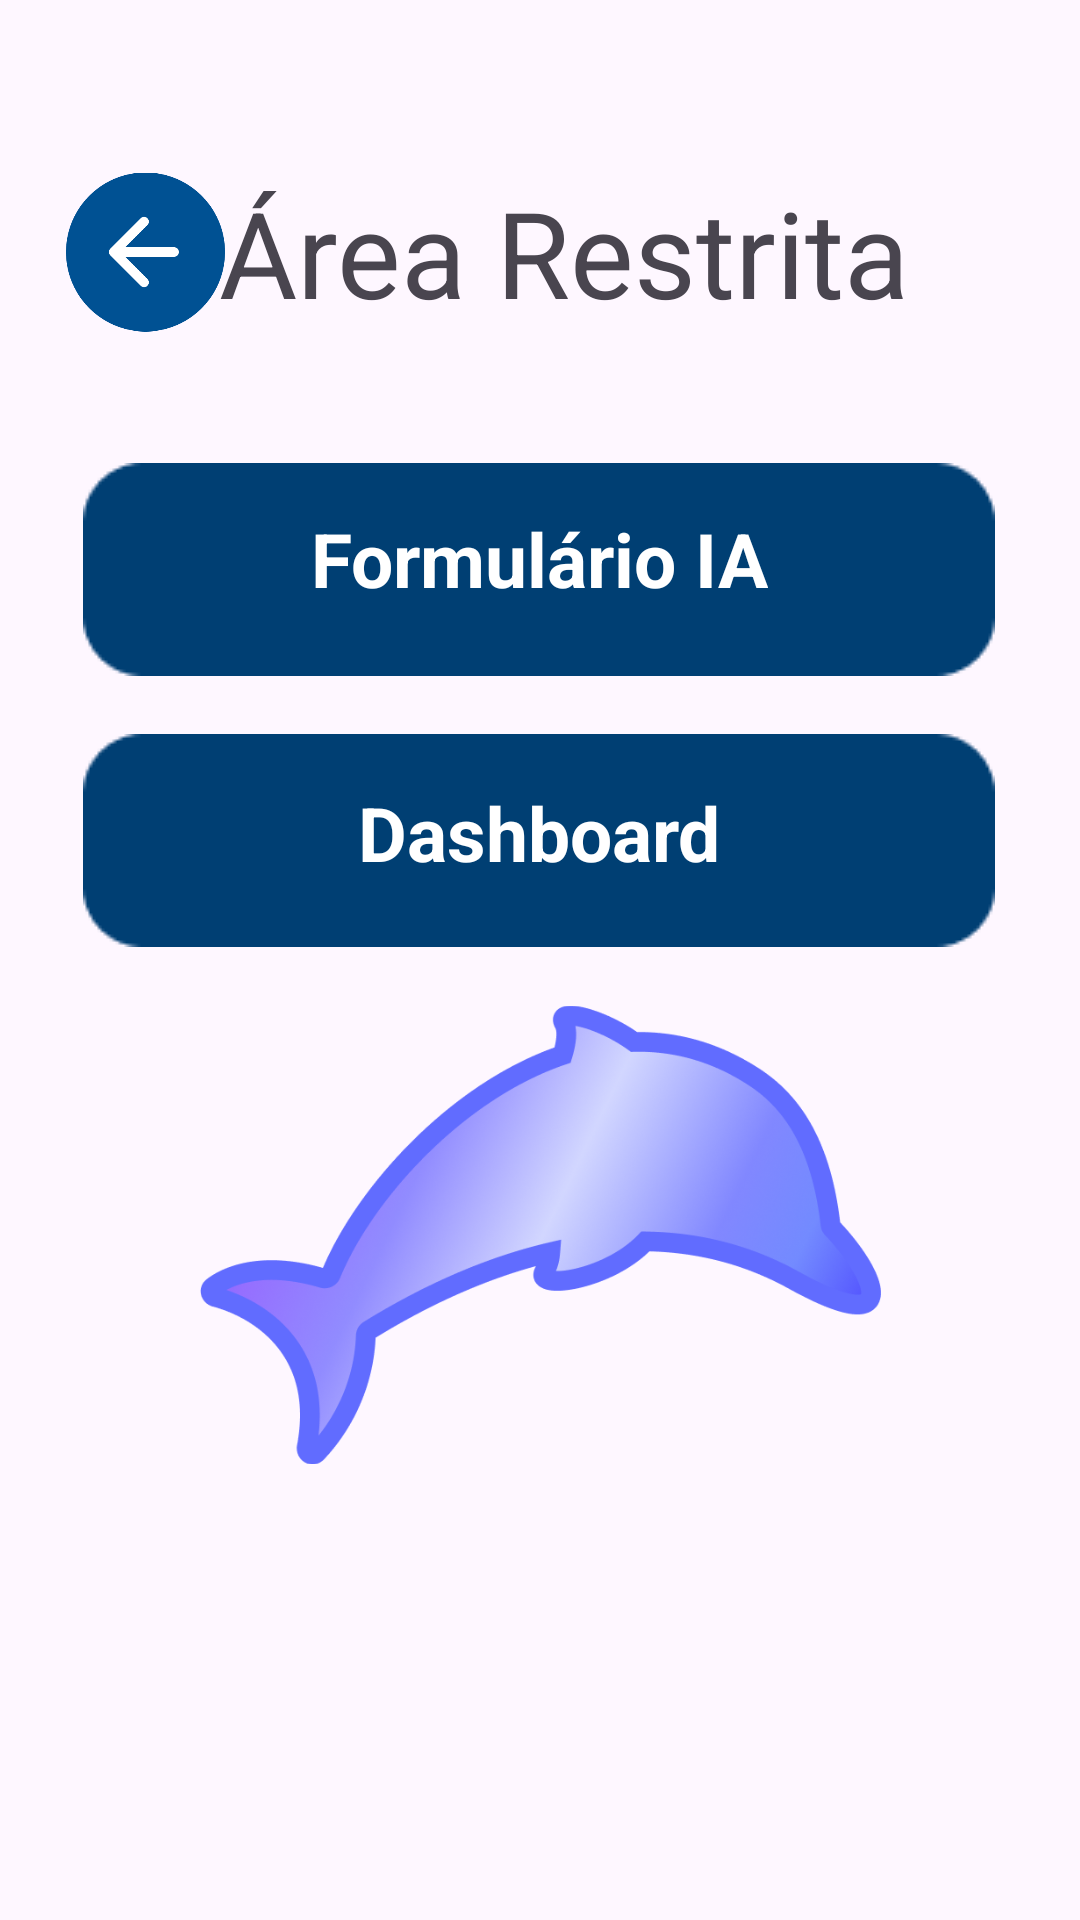

The Android layout XML behind this screen, and the referenced resources:
<!-- AndroidManifest.xml: application theme Theme.Delfis -->
<!-- res/layout/activity_restrict_area.xml -->
<?xml version="1.0" encoding="utf-8"?>
<androidx.constraintlayout.widget.ConstraintLayout xmlns:android="http://schemas.android.com/apk/res/android"
    xmlns:app="http://schemas.android.com/apk/res-auto"
    xmlns:tools="http://schemas.android.com/tools"
    android:layout_width="match_parent"
    android:layout_height="match_parent"
    tools:context=".activity.RestrictAreaActivity">

    <TextView
        android:id="@+id/textView10"
        android:layout_width="wrap_content"
        android:layout_height="wrap_content"
        android:text="Área Restrita"
        android:textSize="40sp"
        app:layout_constraintBottom_toBottomOf="parent"
        app:layout_constraintEnd_toEndOf="parent"
        app:layout_constraintHorizontal_bias="0.561"
        app:layout_constraintStart_toStartOf="parent"
        app:layout_constraintTop_toTopOf="parent"
        app:layout_constraintVertical_bias="0.098" />

    <ImageView
        android:id="@+id/btDashboard"
        android:layout_width="wrap_content"
        android:layout_height="wrap_content"
        app:layout_constraintBottom_toBottomOf="parent"
        app:layout_constraintEnd_toEndOf="parent"
        app:layout_constraintHorizontal_bias="0.495"
        app:layout_constraintStart_toStartOf="parent"
        app:layout_constraintTop_toTopOf="parent"
        app:layout_constraintVertical_bias="0.43"
        app:srcCompat="@drawable/atividadebackground" />

    <ImageView
        android:id="@+id/btForm"
        android:layout_width="wrap_content"
        android:layout_height="wrap_content"
        app:layout_constraintBottom_toBottomOf="parent"
        app:layout_constraintEnd_toEndOf="parent"
        app:layout_constraintHorizontal_bias="0.495"
        app:layout_constraintStart_toStartOf="parent"
        app:layout_constraintTop_toTopOf="parent"
        app:layout_constraintVertical_bias="0.271"
        app:srcCompat="@drawable/atividadebackground" />

    <TextView
        android:id="@+id/textView12"
        android:layout_width="wrap_content"
        android:layout_height="wrap_content"
        android:text="Dashboard"
        android:textColor="#FFFFFF"
        android:textSize="25sp"
        android:textStyle="bold"
        app:layout_constraintBottom_toBottomOf="@+id/btDashboard"
        app:layout_constraintEnd_toEndOf="@+id/btDashboard"
        app:layout_constraintStart_toStartOf="@+id/btDashboard"
        app:layout_constraintTop_toTopOf="@+id/btDashboard"
        app:layout_constraintVertical_bias="0.432" />

    <TextView
        android:id="@+id/textView13"
        android:layout_width="wrap_content"
        android:layout_height="wrap_content"
        android:text="Formulário IA"
        android:textColor="#FFFFFF"
        android:textSize="25sp"
        android:textStyle="bold"
        app:layout_constraintBottom_toBottomOf="@+id/btForm"
        app:layout_constraintEnd_toEndOf="@+id/btForm"
        app:layout_constraintStart_toStartOf="@+id/btForm"
        app:layout_constraintTop_toTopOf="@+id/btForm"
        app:layout_constraintVertical_bias="0.405" />

    <ImageView
        android:id="@+id/btSetaVoltar9"
        android:layout_width="53dp"
        android:layout_height="54dp"
        app:layout_constraintBottom_toBottomOf="parent"
        app:layout_constraintEnd_toEndOf="parent"
        app:layout_constraintHorizontal_bias="0.072"
        app:layout_constraintStart_toStartOf="parent"
        app:layout_constraintTop_toTopOf="parent"
        app:layout_constraintVertical_bias="0.097"
        app:srcCompat="@drawable/seta_voltar" />

    <ImageView
        android:id="@+id/imageView18"
        android:layout_width="227dp"
        android:layout_height="160dp"
        app:layout_constraintBottom_toBottomOf="parent"
        app:layout_constraintEnd_toEndOf="parent"
        app:layout_constraintStart_toStartOf="parent"
        app:layout_constraintTop_toTopOf="parent"
        app:layout_constraintVertical_bias="0.691"
        app:srcCompat="@drawable/logopremium" />

</androidx.constraintlayout.widget.ConstraintLayout>
<!-- resources referenced by this layout -->
<resources>
  <!-- drawable atividadebackground: png bitmap (drawable, 1010 bytes) -->
  <!-- drawable logopremium: png bitmap (drawable, 108846 bytes) -->
  <!-- drawable seta_voltar: png bitmap (drawable, 7663 bytes) -->
  <style name="Theme.Delfis" parent="Base.Theme.Delfis" />
  <style name="Base.Theme.Delfis" parent="Theme.Material3.Light.NoActionBar">
          <item name="android:statusBarColor">@color/delfisBar</item>
          
          
      </style>
  <color name="delfisBar">#064273</color>
</resources>
